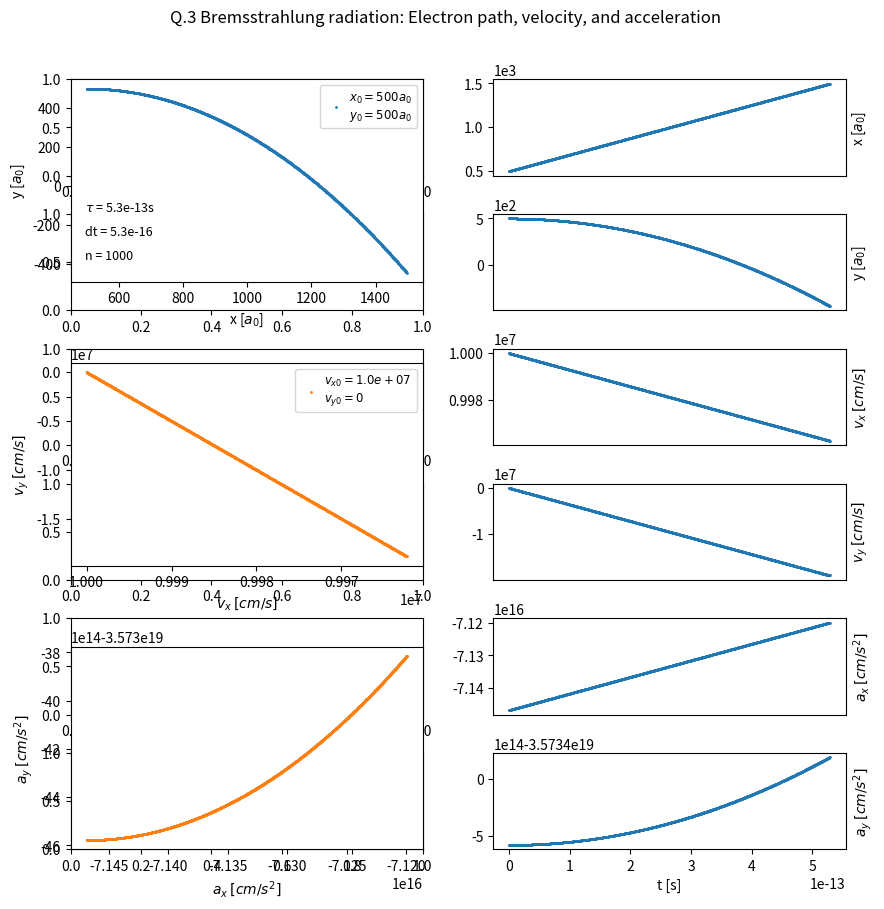
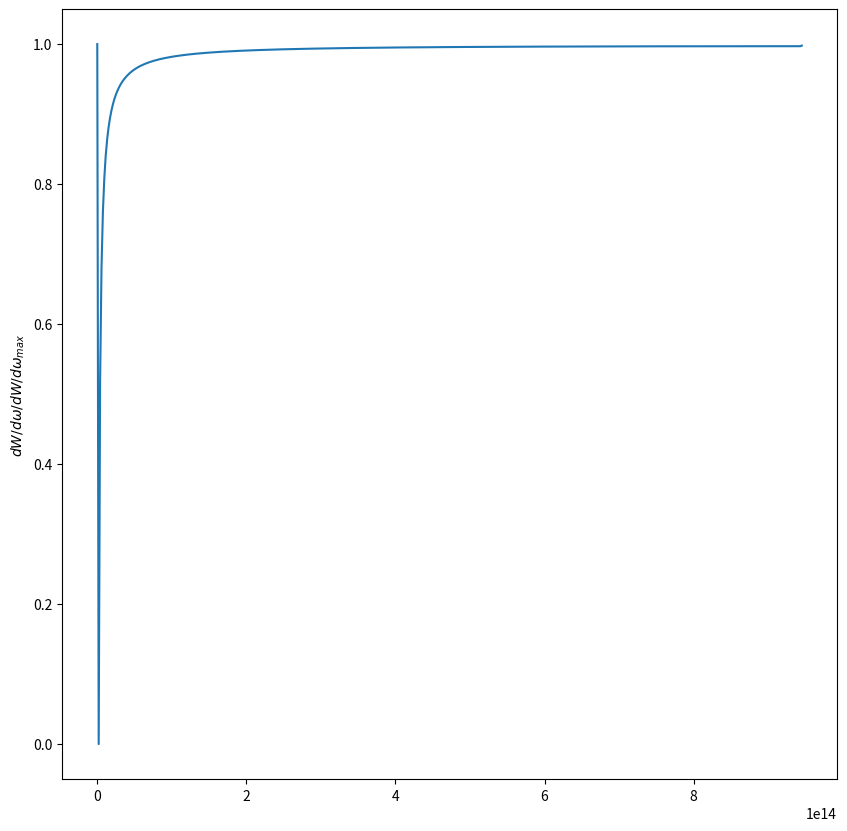

Python code for these plots, in order: (Note: this script raises an exception after producing the figures.)
# -*- coding: utf-8 -*-
# UCSD Phys 239, HW 3
# 111218
# PYMJ

import numpy as np
import matplotlib.pyplot as plt
plt.ion()
import argparse
# from scipy.fftpack import fft
from scipy.signal import periodogram as pd

a0 = 5.29e-9        # Bohr radius [cm]
q = 5.e-10          # franklin (esu) [cm^3/2 g^1/2 s^-1]
Z = 1.              # hydrogen ion
m = 1.e-27          # 9.1e-28 g ~ 1e-27
c = 3.e10           # speed of light, [cm/s]


def calc_brems_rad(n, r0, v0, dt, nb):
    """
    """
    
    # Find the path
    x, y, vx, vy, ax, ay, t = find_path(n, dt, r0, v0)

    # Find the power spectrum
    freq, dWdw = find_pwrspec(ax, ay, dt)
        
    return dWdw, freq, t, x, y, vx, vy, ax, ay

def find_path(n, dt, r0, v0):
    """ Calculates the path of the electron  
    """
    x = np.zeros(n);  x[0] = r0[0]         # x pos
    y = np.zeros(n);  y[0] = r0[1]         # y pos
    vx = np.zeros(n); vx[0] = v0[0]        # x velocity
    vy = np.zeros(n); vy[0] = v0[1]        # y velocity
    ax = np.zeros(n); ay = np.zeros(n)     # x acceleration
    fx = np.zeros(n); fy = np.zeros(n)     # y acceleration
    t = np.zeros(n)                        # time interval

    for i in range(n-1):  # Fx ~ v*t / R^3/2 ;  Fy ~ b / R^3/2

        fx[i] = -Z*q**2. * vx[i]* dt / (y[0]**2. + (vx[i]*dt)**2. )**1.5 
        fy[i] = -Z*q**2. * y[0] / (y[0]**2. + (vy[i]*dt)**2. )**1.5

        ax[i] = fx[i] / m;            ay[i] = fy[i] / m
                
        x[i+1] = x[i] + vx[i]*dt + .5*ax[i]*dt**2.
        y[i+1] = y[i] + vy[i]*dt + .5*ay[i]*dt**2.
        vx[i+1] = vx[i] + ax[i]*dt;   vy[i+1] = vy[i] + ay[i]*dt

        t[i+1] = t[i] + dt

    # make sure there are no zeros
    ax[-1] = ax[-2]; ay[-1] = ay[-2]; t[0]=t[1]
    return x, y, vx, vy, ax, ay, t

def find_pwrspec(ax, ay, dt):
    """Calcultes the power spectrum by taking the time series and sampling 
       frequency of the accelleration (ax and ay) using Welch's method and a
       Lomb-Scargle periodogram."""

    a = np.sqrt(ax**2 + ay**2)
    f, dWdw = pd(a, 1/dt, 'boxcar', scaling='spectrum')
    return f, dWdw

# def find_fft(ax, ay, n):
#     """ Calculates the FT of the acceleration. Not used. """
#     # dv is mostly in y, thus can consider only ay (a_perp), but will do both
#     ax_w = np.fft.fft(ax); ay_w = np.fft.fft(ay)
#     a_w = np.zeros(n)
#     for j in range(n): 
#         a_w[j] = np.sqrt(np.real(ax_w[j])**2. + np.real(ay_w[j])**2.)
#     return a_w
# 
# def find_spec(a_w, dt, r0, v0, ax, ay, t):
#     """ Calculates the power spectrum of radiation. Not used."""
#     # dWdw = 2 e^2 a(ω)^2 / (3 c^3 pi)
#     dWdw = 2 * q**2 * a_w**2 / (3 * np.pi * c**3)
#     return dWdw
 

def find_peak(omega, xlim, dWdw):
    """ Finds the frequency at the peak of the power spectrum"""                

    # Limit the range of frequencies                            
    omega_lim_inds = np.where((omega >= xlim[0]) & (omega <= xlim[1]))[0]
    omega_lim = omega[omega_lim_inds]
    dW_lim = dWdw[omega_lim_inds] # find the power at these frequencies
    omega_max = omega_lim[np.where(dW_lim == max(dW_lim))][0] # find omega_max

    return omega_max


def plot_brems_rad(nb=None, v0=None, n=None, x=None, y=None, vx=None, vy=None, 
                   ax=None, ay=None, t=None, dWdw=None, omega=None, 
                   b=None, v=None, omega_b=None, omega_v=None, newfig=True, 
                   plotpath=False, plotspectrum=False, plotvariation=False, 
                   xlim_w=(1.5e14, 8e14), 
                   ms=2, Z=1, pos=411, varystr=None, savefig=False, panel=True):
    """
    nb:         Number of Bohr radii of initial position
    Plots the path of the electron, the spectrum of emitted radiation, and the
    change in peak frequency with impact parameter, b, and initial velocity, v0.
    """

    if plotpath:
        if newfig: 
            fig, ax0 = plt.subplots(6, 2, figsize=(10,10))
            plt.suptitle(r'Q.3 Bremsstrahlung radiation: Electron path, '
                            'velocity, and acceleration', y=0.95)

        x = x/float(a0); y = y/float(a0) # back to Bohr radii, for plotting

        axis = plt.subplot(3, 2, 1)     # position
        axis.plot(x, y, '.', ms=ms, label='$x_{0}=%da_{0}$ \n$y_{0}=%da_{0}$' % (nb[0], nb[1]))
        axis.set_xlabel('x [$a_{0}$]'); axis.set_ylabel('y [$a_{0}$]')
        # axis.ticklabel_format(style='sci', axis='y', scilimits=(0,0))
        xlim=axis.get_xlim(); ylim = axis.get_ylim() #plot text
        xpos = xlim[0]+(xlim[1] - xlim[0])*0.04; dy = ylim[1] - ylim[0]; fs=9
        axis.text(xpos, ylim[1]-dy*0.65, '$\\tau$ = %ss' % '{0:1.1e}'.format(tau), fontsize=fs)
        axis.text(xpos, ylim[1]-dy*0.77, 'dt = %s' % '{0:1.1e}'.format(dt), fontsize=fs)
        axis.text(xpos, ylim[1]-dy*0.89, 'n = %s' % n, fontsize=fs)
        axis.legend(numpoints=1,loc=1, handletextpad=0.1, fontsize='small')

        axis = plt.subplot(3, 2, 3)     # velocity
        axis.plot(vx, vy, '-', lw=1)
        axis.plot(vx, vy, '.', ms=ms, label='$v_{x0}=%s$ \n$v_{y0}=%d$' % ('{:.1e}'.format(v0[0]), v0[1]))
        axis.ticklabel_format(style='sci', axis='both')#, scilimits=(0,0))
        axis.ticklabel_format(style='sci', axis='y', scilimits=(0,0))
        axis.set_xlabel('$v_{x}$ $[cm/s]$'); axis.set_ylabel('$v_{y}$ $[cm/s]$')
        axis.invert_xaxis()
        axis.legend(numpoints=1, loc=1, handletextpad=0.1, fontsize='small')

        axis = plt.subplot(3, 2, 5)     # acceleration
        axis.plot(ax, ay, '-', lw=1, zorder=8)
        axis.plot(ax, ay, '.', ms=ms, zorder=10)
        axis.ticklabel_format(style='sci', axis='both', scilimits=(0,0))
        axis.set_xlabel('$a_{x}$ $[cm/s^{2}]$'); axis.set_ylabel('$a_{y}$ $[cm/s^{2}]$')    

        # Plotting the time dependence
        axx = plt.subplot(6, 2, 2)
        axx.plot(t, x, '.', ms=ms, zorder=10)
        axx.set_ylabel('x [$a_{0}$]')
        axx.get_xaxis().set_visible(False)
        axx.ticklabel_format(style='sci', axis='y', scilimits=(0,0))
        axx.yaxis.set_label_position("right")

        axy = plt.subplot(6, 2, 4)
        axy.plot(t, y, '.', ms=ms, zorder=10)
        axy.get_xaxis().set_visible(False)
        axy.set_ylabel('y [$a_{0}$]')
        axy.ticklabel_format(style='sci', axis='y', scilimits=(0,0))
        axy.yaxis.set_label_position("right")

        axvx = plt.subplot(6, 2, 6)
        axvx.plot(t, vx, '.', ms=ms, zorder=10)
        axvx.get_xaxis().set_visible(False)
        axvx.set_ylabel('$v_{x}$ $[cm/s]$')        
        axvx.yaxis.set_label_position("right")

        axvy = plt.subplot(6, 2, 8)
        axvy.plot(t, vy, '.', ms=ms, zorder=10)
        axvy.get_xaxis().set_visible(False)
        axvy.set_ylabel('$v_{y}$ $[cm/s]$')
        axvy.yaxis.set_label_position("right")

        axax = plt.subplot(6, 2, 10)
        axax.plot(t, ax, '.', ms=ms, zorder=10)
        axax.get_xaxis().set_visible(False)
        axax.set_ylabel('$a_{x}$ $[cm/s^{2}]$')
        axax.yaxis.set_label_position("right")

        axay = plt.subplot(6, 2, 12)
        axay.plot(t, ay, '.', ms=ms, zorder=10)
        axay.set_xlabel('t [s]'); axay.set_ylabel('$a_{y}$ $[cm/s^{2}]$')
        axay.yaxis.set_label_position("right")

        plt.subplots_adjust(hspace=0.4)
        
        if savefig:
            filename = '1_path.png'
            plt.savefig(filename); plt.close()


    if plotspectrum:
        # scale the spectrum for plotting
        dWdw = np.sqrt(dWdw/max(dWdw))
        dWdw = -dWdw+max(dWdw)

        if panel is False: 
            fig2, ax2 = plt.subplots(1, 1, figsize=(10,10)); pos=111
            grid = plt.GridSpec(1, 1)
        else: # plot panels with varying b or v0 
            if newfig:
                fig2, ax2 = plt.subplots(5, 1, figsize=(10,10))
                plt.suptitle(r'Q.4/5 Bremsstrahlung radiation power spectrum: '
                            'Varying %s' % varystr, y=0.95)

        axis = plt.subplot(pos)
        axis.plot(omega, dWdw)
        axis.set_ylabel('$dW/d\omega/dW/d\omega_{max}$')
        axis.set_xscale("log", nonposx='clip')
        axis.set_xlim(xlim_w)
        axis.invert_xaxis() # short freqencies on the right
        
        if pos == 515 or panel is False: axis.set_xlabel('$\omega[s^{-1}]$')
        else: axis.xaxis.label.set_visible(False)

        # Plot w_cutoff, the "interaction frequency"
        if v and b:
            w_cut = v/b
            if panel:
                xlim=axis.get_xlim(); ylim = axis.get_ylim()
                xpos = xlim[0]+(np.abs(xlim[1] - xlim[0]))*0.0001
                axis.text(xpos, ylim[1]-(ylim[1] - ylim[0])*0.3, 
                         '$x_{0}=%da_{0}$, $y_{0}=%da_{0}$' % (nb[0],nb[1]), fontsize=9)
                axis.text(xpos, ylim[1]-(ylim[1] - ylim[0])*0.5, 
                         '$v_{x0}=%s$, $v_{y0}=%d$' % ('{:.1e}'.format(v0[0]), v0[1]), fontsize=9)
                leglabel = '$\omega_{intxn}=V_{0}/b$=%sHz' % '{:.2e}'.format(w_cut)
            else: leglabel = '$\omega_{intxn}=V_{0}/b=%sHz$ \n'\
                             '$b=%sa_{0}$, $v=%scm/s$' % ('{:.2e}'.format(w_cut), \
                              nb[1], '{:.1e}'.format(v))
            axis.axvline(w_cut, -1, 1, c='r', ls='--', lw=0.5, label=leglabel)
        
        axis.legend(numpoints=1, loc=1, fontsize='small')
        plt.subplots_adjust(hspace=0.4)

        if savefig:
            if panel:
                if varystr == 'impact parameter': filename = '3_spectrum_vary_b.png'
                else: filename = '4_spectrum_vary_v0.png'
            else: filename = '2_spectrum.png'
            plt.savefig(filename); plt.close()


    if plotvariation:
        # scale the frequency for plotting
        omega_b = omega_b/max(omega_b)
        omega_v = omega_v/max(omega_v)
        if newfig: 
            fig3, ax3 = plt.subplots(1, 2, figsize=(10,10))
            plt.suptitle(r'Q.5 Bremsstrahlung radiation: $\omega_{MAX}$ vs impact '
                        'parameter (b) and initial velocity ($V_{0}$)', y=0.95)

        axis = plt.subplot(121) #vary b
        axis.plot(b, omega_b, 'o')
        axis.set_xlabel('$b$ $[a_{0}]$')
        axis.set_ylabel('$\omega_{max}/MAX(\omega_{max})$')
        axis.set_xlim(b[0]-50, b[-1]+50)
        axis.set_ylim(min(omega_b)-0.1, max(omega_b)+0.1)

        axis = plt.subplot(122) #vary v
        axis.plot(v, omega_v, 'o')
        axis.set_xlabel('$V_{0}$ $[cm/s]$')
        axis.set_ylabel('$\omega_{max}/MAX(\omega_{max})$')
        axis.set_xlim(v[0]-5e6, v[-1]+5e6)
        axis.set_ylim(min(omega_v)-0.1, max(omega_v)+0.1)
        
        if savefig:
            filename = '5_vary_b_v.png'
            plt.savefig(filename); plt.close()


if __name__ == '__main__':
    """
    Code can be run in a number of ways:
        1. 'python brems_rad'  ==> produces 4 plots with default parameters and 
            saves them in code directory.
        2. Using options. Example:
            brems_rad --n 10000 --nb 500 500 --v0 3e7 0
            ==> Uses 10000 timesteps, places the e- at x, y = (500, 500) Bohr 
                radii, and gives it an initial velocity Vx, Vy = (3e7, 0) cm/s.
    """
    print ('\n=============================================================')
    print ('\nPhysics 239, HW 3. Bremsstrahlung Radiation')

    parser = argparse.ArgumentParser()

    # Option to save the figure
    ftypes = ['png', 'jpg', 'jpeg', 'pdf']
    parser.add_argument('-s', '--savefig', action='store',
                        default=False, choices=ftypes,
                        help='Save figure with one of the following formats: \
                        "{}"'.format('", "'.join(ftypes)) )
    # Inputs for r0, v0, n
    parser.add_argument('--nb', nargs='+', action='store', default=[500, 500],
                        type=int, help='Enter initial position in Bohr radii\
                        (x(0), y(0))' )
    parser.add_argument('--v0', nargs='+', action='store', default=[1.e7, 0.],
                        type=float, help='Enter initial velocity [cm/s] \
                        (vx(0), vy(0))' )
    parser.add_argument('--n', action='store', default=1000,
                        type=int, help='Enter number of steps (int)' )
    parser.add_argument('--xlim', nargs='+', action='store', default=[1e11, 5e15],
                        type=float, help='Enter limits of frequency axis \
                        --xlim min max' )
    args = parser.parse_args()

    if not args.savefig:
        print ('\nFigures automatically saved in code directory \n\n')
        args.savefig=True

    nb=args.nb; v0=args.v0; n=args.n; xlim=args.xlim
    savefig=args.savefig


# ==================== Set up and perform calculations =========================

    r0 = (nb[0]*a0, nb[1]*a0)                 # initial position
                # Timescale of intxn (collision time): 
                # tau = n*dt ~ 2b/v  ==> dt ~2b/(v*n)
    dt = 2*r0[1] / (v0[0]*n)                  # time interval
    tau = n*dt                                # collision time
    
    # Calculating the Bremsstrahlung radiation
    dWdw, omega, t, x, y, vx, vy, ax, ay = calc_brems_rad(n, r0, v0, dt, nb)


# =================== Plot path, velocity, and acceleration ====================

    print ('... Plotting the path ...\n')
    plot_brems_rad(nb, v0, n, x, y, vx, vy, ax, ay, t, savefig=savefig, plotpath=True)
        
    print ('===> Electron path plots saved to \'1_path.png\' \n\n')

    print ('... Plotting the spectrum ... \n')
    plot_brems_rad(nb, v0, dWdw=dWdw, omega=omega, b=r0[1], v=v0[0],
                   savefig=savefig, plotspectrum=True, panel=False, xlim_w=xlim)

    print ('===> Power spectrum plot saved to \'2_spectrum.png\' \n')    
    
    
# ==== Plot power spectrum: vary impact parameter b and initial velocity v0 ====

    b = np.linspace(300, 600, 5); l_b = len(b)
    v = np.linspace(1e7, 3e7, 5); l_v = len(v)
    

    print ('\n... Plotting the power spectrum, varying b ...\n')
    omega_max_b=[]
    for j in range(l_b):
        newfig=False; savefig=False
        if j==0: newfig=True
        if j==l_b-1: savefig=True
        pos = int('%s1%s' % (l_b, j+1)) # panel plot position
        
        # find dt for this combination of v0 and b
        r0 = (nb[0]*a0, b[j]*a0); dt = 2*r0[1] / (v0[0]*n) 
        dWdw, omega, t, x, y, vx, vy, ax, ay = calc_brems_rad(n, r0, v0, dt, nb)
        plot_brems_rad((nb[0], b[j]), v0, dWdw=dWdw, omega=omega, newfig=newfig, 
                        plotspectrum=True, pos=pos,  b=r0[1], v=v0[0],
                        xlim_w=(1e12,1e14), varystr='impact parameter',
                        savefig=savefig, panel=True)
        omega_max = find_peak(omega, xlim, dWdw) # get peak freq
        omega_max_b.append(omega_max)
        
    print ('===> Radiation power spectrum varying impact parameter plots '
            'saved to \'3_spec_vary_b.png\'')


    print ('\n\n... Plotting the power spectrum, varying v0 ...\n')
    omega_max_v=[]
    for j in range(l_v):
        newfig=False; savefig=False
        if j==0: newfig=True
        if j==l_v-1: savefig=True
        pos = int('%s1%s' % (l_v, j+1))
        
        # find dt for this combination of v0 and b
        v0 = (v[j], v0[1]); dt = 2*r0[1] / (v0[0]*n) 
        dWdw, omega, t, x, y, vx, vy, ax, ay = calc_brems_rad(n, r0, v0, dt, nb)
        plot_brems_rad(nb, v0, dWdw=dWdw, omega=omega, newfig=newfig, 
                        plotspectrum=True, pos=pos,  b=r0[1], v=v0[0],
                        xlim_w=(1e12,1e14), varystr='initial velocity',
                        savefig=savefig, panel=True)
        omega_max = find_peak(omega, xlim, dWdw)
        omega_max_v.append(omega_max)

    print ('===> Radiation power spectrum varying initial velocity plots '
            'saved to \'4_spec_vary_v.png\' ')

# ============ Plot how peak of power spectrum varies with b and v =============

    plot_brems_rad(b=b, v=v, omega_b=omega_max_b, omega_v=omega_max_v, 
                    plotvariation=True, savefig=savefig)

    print ('\n===> Variation in peak frequency with varying b and v0 '
            'saved to \'5_vary_b_v.png\' ')

    plt.close('all') #close all plots
    
    print ('\nEnd of code.\n')
